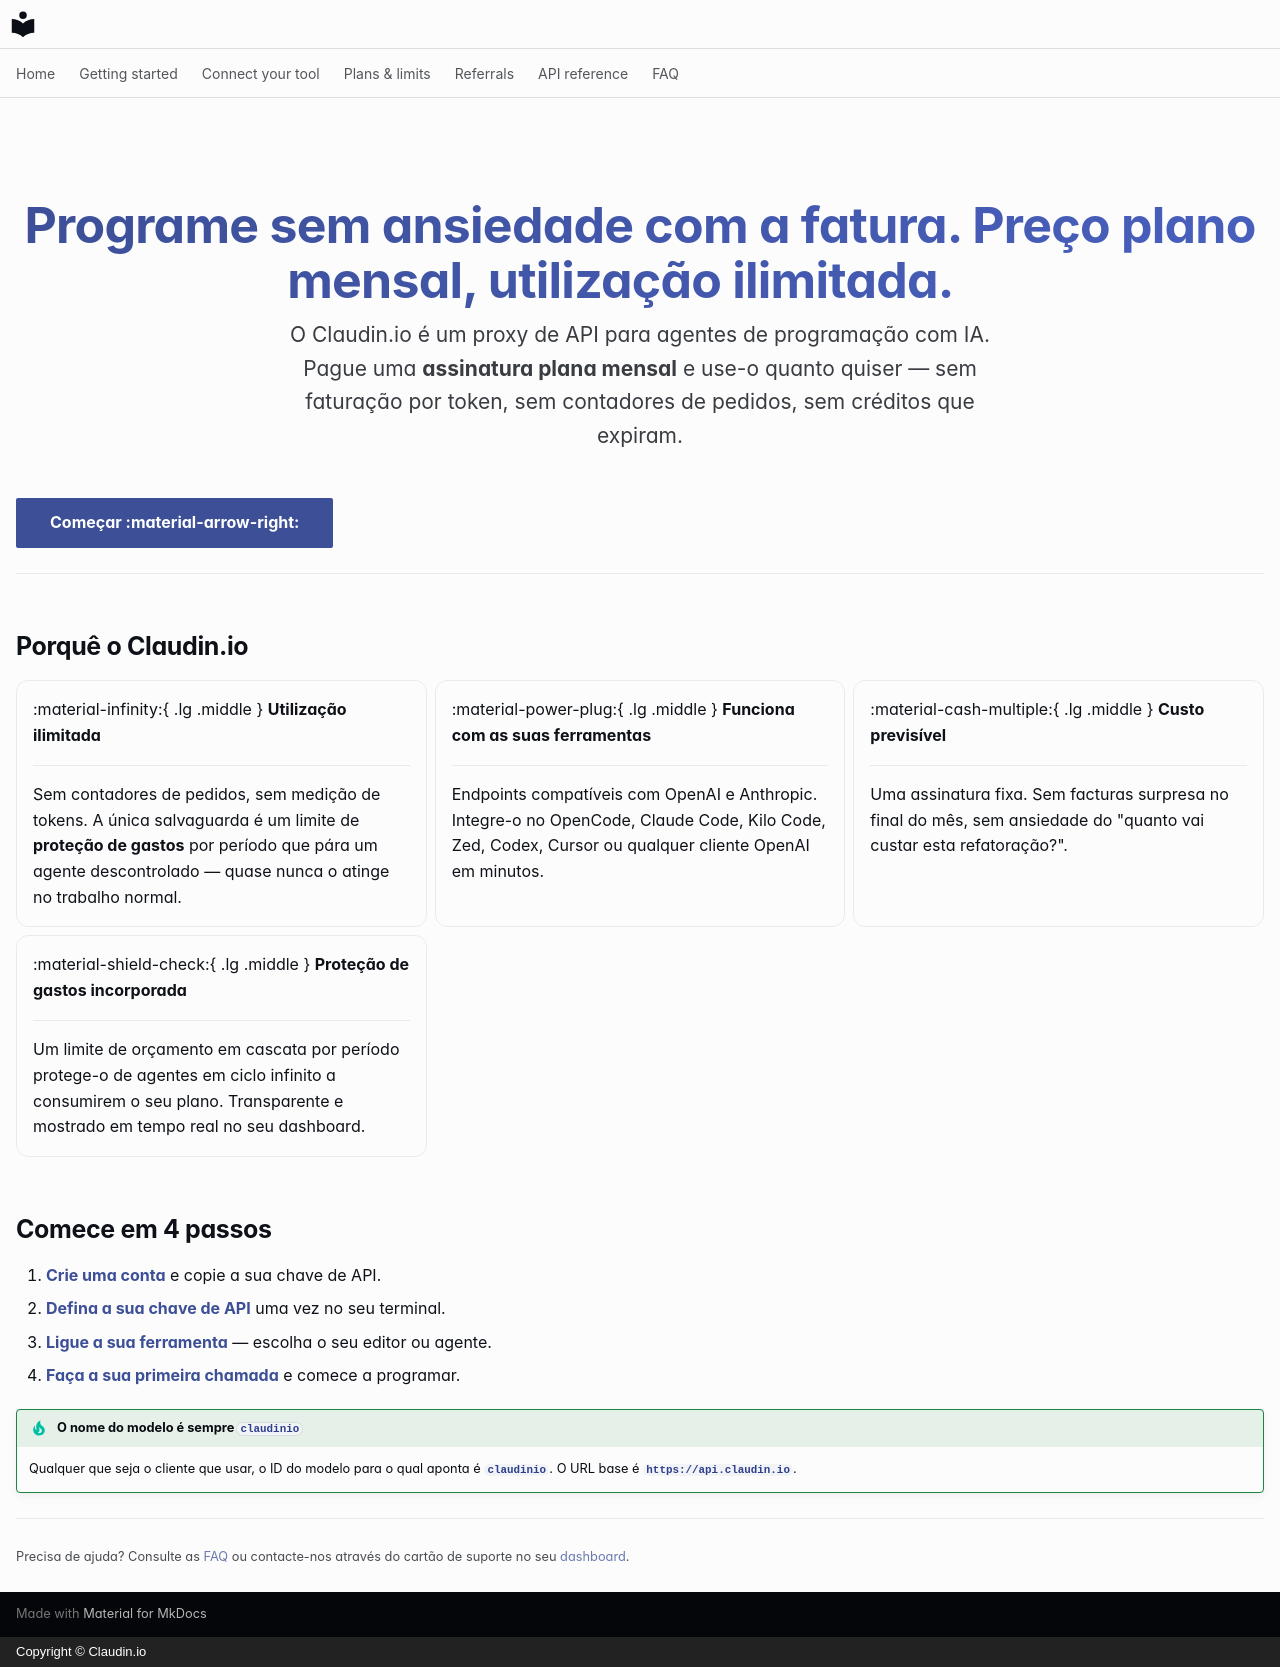

repository: claudin-io/docs · page: index.pt/index.html · generator: mkdocs · copyright: Copyright © Claudin.io

---
hide:
  - navigation
  - toc
---

<div class="cl-hero" markdown>

# Programe sem ansiedade com a fatura. Preço plano mensal, utilização ilimitada.

O Claudin.io é um proxy de API para agentes de programação com IA. Pague uma **assinatura
plana mensal** e use-o quanto quiser — sem faturação por token, sem contadores de pedidos,
sem créditos que expiram.

</div>

[Começar :material-arrow-right:](getting-started/account.md){ .md-button .md-button--primary }
[Ver os planos](plans.md){ .md-button }

---

## Porquê o Claudin.io

<div class="grid cards" markdown>

-   :material-infinity:{ .lg .middle } __Utilização ilimitada__

    ---

    Sem contadores de pedidos, sem medição de tokens. A única salvaguarda é um limite de
    **proteção de gastos** por período que pára um agente descontrolado — quase nunca
    o atinge no trabalho normal.

-   :material-power-plug:{ .lg .middle } __Funciona com as suas ferramentas__

    ---

    Endpoints compatíveis com OpenAI e Anthropic. Integre-o no OpenCode, Claude
    Code, Kilo Code, Zed, Codex, Cursor ou qualquer cliente OpenAI em minutos.

-   :material-cash-multiple:{ .lg .middle } __Custo previsível__

    ---

    Uma assinatura fixa. Sem facturas surpresa no final do mês, sem ansiedade do
    "quanto vai custar esta refatoração?".

-   :material-shield-check:{ .lg .middle } __Proteção de gastos incorporada__

    ---

    Um limite de orçamento em cascata por período protege-o de agentes em ciclo
    infinito a consumirem o seu plano. Transparente e mostrado em tempo real no seu dashboard.

</div>

## Comece em 4 passos

1. **[Crie uma conta](getting-started/account.md)** e copie a sua chave de API.
2. **[Defina a sua chave de API](getting-started/set-your-key.md)** uma vez no seu terminal.
3. **[Ligue a sua ferramenta](clients/opencode.md)** — escolha o seu editor ou agente.
4. **[Faça a sua primeira chamada](getting-started/first-call.md)** e comece a programar.

!!! tip "O nome do modelo é sempre `claudinio`"
    Qualquer que seja o cliente que usar, o ID do modelo para o qual aponta é **`claudinio`**.
    O URL base é **`https://api.claudin.io`**.

---

<small>Precisa de ajuda? Consulte as [FAQ](faq.md) ou contacte-nos através do cartão de suporte no seu
[dashboard](https://claudin.io/dashboard).</small>
